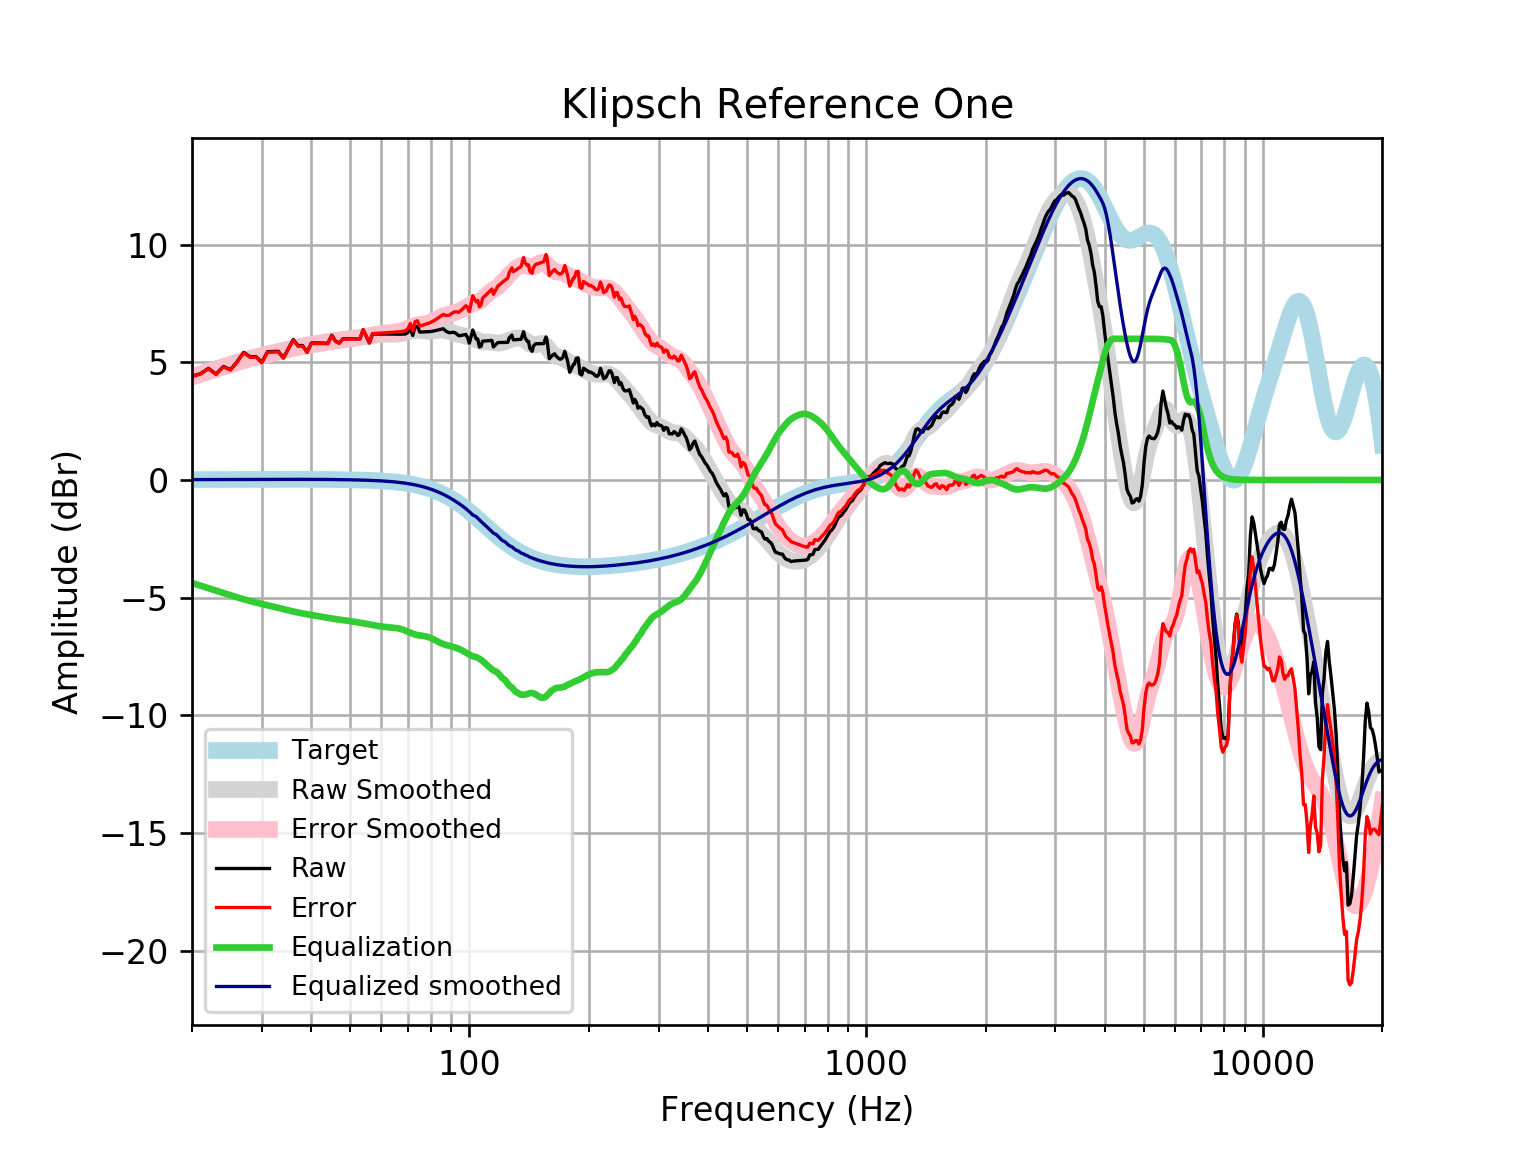

The data file committed next to this chart (first rows):
frequency, raw, error, smoothed, error_smoothed, equalization, equalized_raw, equalized_smoothed, target
20, 4.41, 4.394, 4.392, 4.376, -4.376, 0.03485, 0.01646, 0.01648
21, 4.515, 4.497, 4.508, 4.49, -4.49, 0.02473, 0.01765, 0.01765
22, 4.742, 4.724, 4.618, 4.6, -4.6, 0.1427, 0.01877, 0.01876
23, 4.502, 4.482, 4.724, 4.704, -4.704, -0.2023, 0.01984, 0.01983
24, 4.827, 4.806, 4.824, 4.803, -4.803, 0.02391, 0.02085, 0.02084
25, 4.689, 4.668, 4.92, 4.898, -4.898, -0.209, 0.02181, 0.02179
26, 5.033, 5.01, 5.011, 4.988, -4.988, 0.04506, 0.02271, 0.02269
27, 5.427, 5.403, 5.093, 5.07, -5.07, 0.3572, 0.02355, 0.02353
28, 5.237, 5.213, 5.168, 5.144, -5.144, 0.09332, 0.02433, 0.02431
29, 5.24, 5.215, 5.234, 5.209, -5.209, 0.03039, 0.02504, 0.02502
30, 5.007, 4.981, 5.295, 5.269, -5.269, -0.2618, 0.02567, 0.02566
31, 5.452, 5.426, 5.351, 5.325, -5.325, 0.1277, 0.02623, 0.02622
32, 5.461, 5.434, 5.406, 5.379, -5.379, 0.08147, 0.02668, 0.02668
33, 5.47, 5.443, 5.461, 5.433, -5.433, 0.03608, 0.02704, 0.02704
34, 5.197, 5.17, 5.515, 5.487, -5.487, -0.2903, 0.02728, 0.02728
35, 5.589, 5.561, 5.567, 5.54, -5.54, 0.04903, 0.0274, 0.0274
36, 5.968, 5.941, 5.616, 5.589, -5.589, 0.3796, 0.02739, 0.02739
37, 5.708, 5.681, 5.66, 5.632, -5.632, 0.07568, 0.02723, 0.02723
38, 5.716, 5.689, 5.698, 5.671, -5.671, 0.04488, 0.02691, 0.02692
39, 5.44, 5.413, 5.732, 5.706, -5.706, -0.2657, 0.02643, 0.02644
40, 5.825, 5.799, 5.763, 5.738, -5.738, 0.08697, 0.02578, 0.02579
41, 5.824, 5.799, 5.794, 5.769, -5.769, 0.05518, 0.02495, 0.02496
42, 5.82, 5.796, 5.823, 5.799, -5.799, 0.02099, 0.02393, 0.02393
43, 5.816, 5.793, 5.853, 5.83, -5.83, -0.0143, 0.02272, 0.02272
44, 5.811, 5.789, 5.881, 5.859, -5.859, -0.04866, 0.0213, 0.0213
45, 6.154, 6.134, 5.906, 5.887, -5.887, 0.2671, 0.01968, 0.01967
46, 5.902, 5.885, 5.929, 5.911, -5.911, -0.009077, 0.01785, 0.01783
47, 5.82, 5.804, 5.95, 5.934, -5.934, -0.1137, 0.01579, 0.01577
48, 5.999, 5.986, 5.968, 5.954, -5.954, 0.04486, 0.0135, 0.01347
49, 5.997, 5.986, 5.986, 5.975, -5.975, 0.02287, 0.01097, 0.01094
50, 5.996, 5.988, 6.003, 5.995, -5.995, 0.0009141, 0.008186, 0.008144
51, 5.996, 5.991, 6.022, 6.017, -6.017, -0.0213, 0.005126, 0.00508
52, 5.996, 5.994, 6.042, 6.04, -6.04, -0.04375, 0.001774, 0.001724
53, 5.997, 5.999, 6.062, 6.064, -6.064, -0.06639, -0.001894, -0.001946
54, 6.381, 6.387, 6.082, 6.088, -6.088, 0.2928, -0.005905, -0.005958
55, 6.101, 6.111, 6.103, 6.113, -6.113, -0.01233, -0.01029, -0.01034
56, 5.82, 5.835, 6.123, 6.138, -6.138, -0.318, -0.01508, -0.01514
57, 6.202, 6.223, 6.142, 6.162, -6.162, 0.03995, -0.02033, -0.02038
58, 6.202, 6.228, 6.16, 6.186, -6.186, 0.01668, -0.02607, -0.02611
59, 6.203, 6.235, 6.175, 6.207, -6.207, -0.004395, -0.03234, -0.03238
60, 6.203, 6.242, 6.186, 6.225, -6.225, -0.02224, -0.03921, -0.03925
61, 6.204, 6.251, 6.194, 6.24, -6.24, -0.03655, -0.04672, -0.04675
62, 6.204, 6.259, 6.197, 6.252, -6.252, -0.04807, -0.05494, -0.05496
63, 6.202, 6.266, 6.197, 6.261, -6.261, -0.05844, -0.06392, -0.06393
64, 6.2, 6.274, 6.196, 6.27, -6.27, -0.06992, -0.07372, -0.07373
65, 6.197, 6.282, 6.198, 6.282, -6.282, -0.08481, -0.0844, -0.08441
66, 6.195, 6.291, 6.204, 6.3, -6.3, -0.1049, -0.09604, -0.09603
67, 6.195, 6.303, 6.217, 6.326, -6.326, -0.131, -0.1087, -0.1087
68, 6.198, 6.32, 6.238, 6.36, -6.36, -0.1624, -0.1224, -0.1224
69, 6.204, 6.341, 6.264, 6.401, -6.401, -0.1971, -0.1372, -0.1372
70, 6.267, 6.42, 6.293, 6.447, -6.447, -0.1799, -0.1533, -0.1533
71, 6.48, 6.65, 6.321, 6.492, -6.492, -0.01194, -0.1706, -0.1706
72, 6.143, 6.332, 6.343, 6.532, -6.532, -0.3893, -0.1892, -0.1892
73, 6.52, 6.729, 6.356, 6.565, -6.565, -0.04502, -0.2092, -0.2092
74, 6.534, 6.765, 6.359, 6.59, -6.59, -0.05602, -0.2306, -0.2305
75, 6.283, 6.537, 6.354, 6.608, -6.608, -0.3245, -0.2535, -0.2534
76, 6.29, 6.568, 6.344, 6.622, -6.622, -0.3311, -0.2778, -0.2778
77, 6.295, 6.598, 6.332, 6.636, -6.636, -0.341, -0.3037, -0.3037
78, 6.298, 6.629, 6.323, 6.655, -6.655, -0.3566, -0.3312, -0.3312
79, 6.303, 6.663, 6.321, 6.681, -6.681, -0.3783, -0.3604, -0.3603
... 553 more rows
